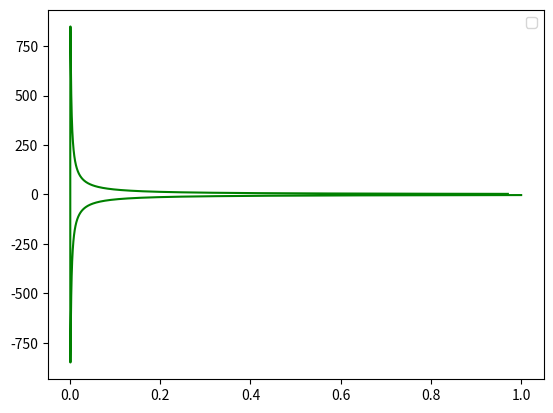

Write Python code to recreate this figure.
import numpy as np
from scipy.integrate import odeint
import matplotlib.pyplot as plt

x=np.arange(-5, 5, 0.01)




def diff_func(v, x):
  y, z = v
  dydx= y**2 * z
  dzdx = z/x - y * z**2
  return dydx, dzdx



y0 = 1
z0 = -3


v0 = y0, z0


sol = odeint (diff_func, v0, x)

plt.plot(sol[:, 0], sol[:, 1], 'g')
plt.legend()
plt.show()














